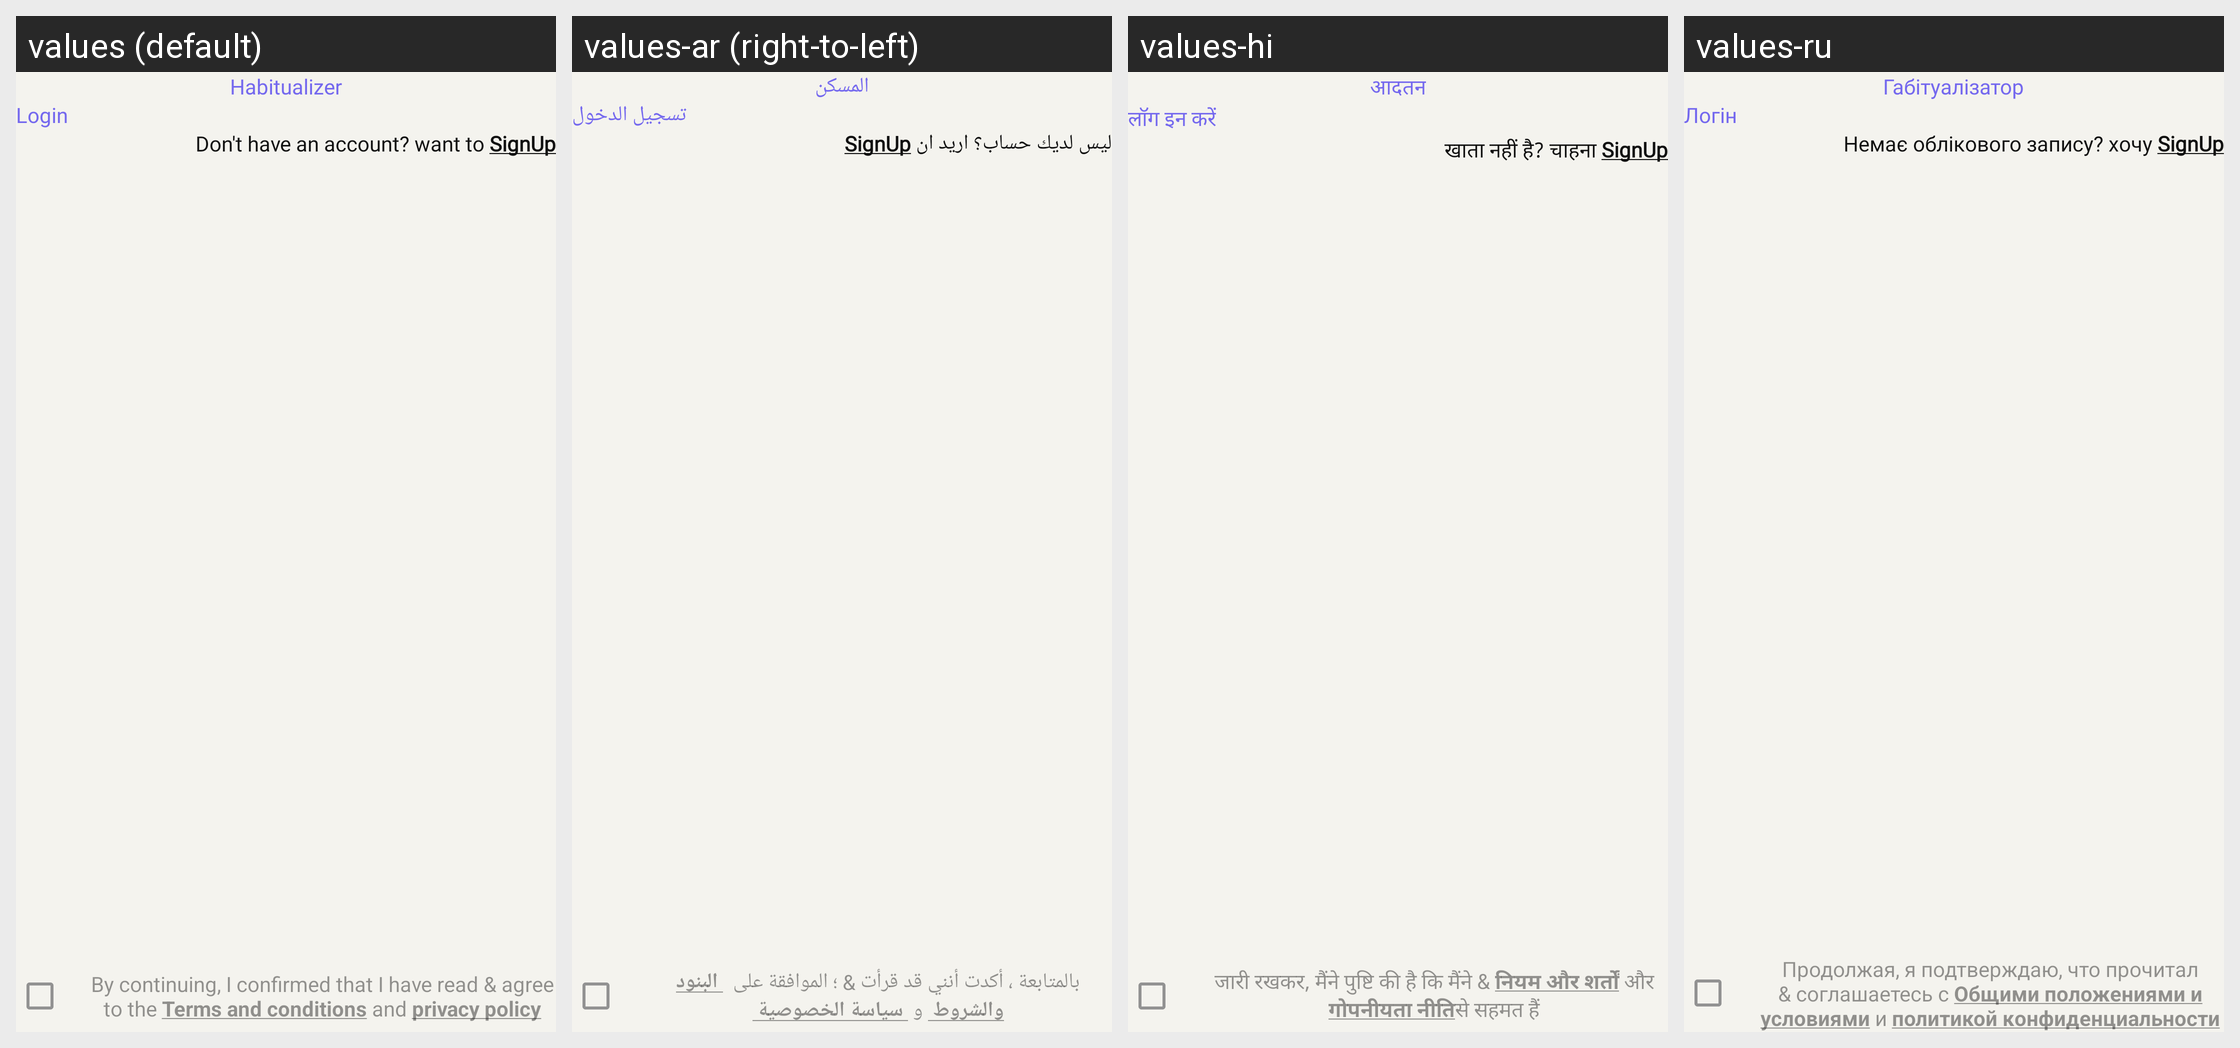

The same Android screen rendered under several of its app's locales, left to right. List the strings drawn on it with the default value and each locale's translation.
Android screen res/layout/activity_login.xml rendered under 4 locales, left to right: values (default), values-ar (right-to-left), values-hi, values-ru. Device: Nexus 5 (rendered at 1080×1920; each locale shown at half size, 540×960, under a caption strip naming it); theme AppTheme.
Other locales in the repository, not shown: values-de, values-fr, values-in, values-it, values-ja, values-pt, values-tr.
Strings drawn on this screen, with the default value and each locale's value (text and hints the layout hard-codes, and strings that could not be matched under every locale, appear in the picture but are not listed):

habitualizer
  values: Habitualizer
  values-ar: المسكن
  values-hi: आदतन
  values-ru: Габітуалізатор

login
  values: Login
  values-ar: تسجيل الدخول
  values-hi: लॉग इन करें
  values-ru: Логін

login_navigation_text
  values: Don't have an account? want to SignUp
  values-ar: ليس لديك حساب؟ اريد ان SignUp
  values-hi: खाता नहीं है? चाहना SignUp
  values-ru: Немає облікового запису? хочу SignUp
